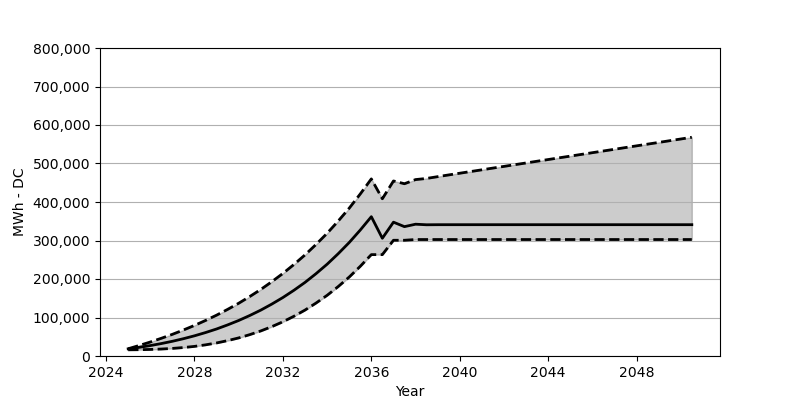

Source data for this figure (header and first rows):
Date, Low, Base, High
2025-01, 16082, 18566, 18855
2025-07, 16381, 22473, 27287
2026-01, 17020, 27071, 36287
2026-07, 18071, 32266, 45936
2027-01, 19679, 38215, 56286
2027-07, 21927, 44864, 67440
2028-01, 24947, 52410, 79419
2028-07, 28947, 60842, 92253
2029-01, 33916, 70203, 106118
2029-07, 39905, 80707, 121025
2030-01, 46987, 92274, 137045
2030-07, 55399, 105057, 154302
2031-01, 65110, 119190, 172888
2031-07, 76223, 134756, 192877
2032-01, 88882, 151889, 214453
2032-07, 103201, 170662, 237648
2033-01, 119355, 191238, 262698
2033-07, 137467, 213804, 289697
2034-01, 157652, 238462, 318819
2034-07, 180156, 265420, 350220
2035-01, 205134, 294841, 384033
2035-07, 232741, 326901, 420598
2036-01, 263317, 361838, 459998
2036-07, 263317, 305820, 408413
2037-01, 300614, 347601, 454627
2037-07, 300614, 335994, 447452
2038-01, 302531, 342313, 458245
2038-07, 302531, 340849, 461173
2039-01, 302531, 341045, 465812
2039-07, 302531, 341055, 470286
2040-01, 302531, 341055, 474739
2040-07, 302531, 341055, 479162
2041-01, 302531, 341066, 483626
2041-07, 302531, 341066, 488100
2042-01, 302531, 341066, 492522
2042-07, 302531, 341066, 496986
2043-01, 302531, 341066, 501408
2043-07, 302531, 341066, 505872
2044-01, 302531, 341066, 510284
2044-07, 302531, 341066, 514768
2045-01, 302531, 341066, 519201
2045-07, 302531, 341066, 523634
2046-01, 302531, 341066, 528098
2046-07, 302531, 341066, 532530
2047-01, 302531, 341066, 536973
2047-07, 302531, 341066, 541427
2048-01, 302531, 341066, 545870
2048-07, 302531, 341066, 550323
2049-01, 302531, 341066, 554746
2049-07, 302531, 341066, 559209
2050-01, 302531, 341066, 563683
2050-07, 302531, 341066, 568106
